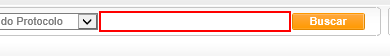
Workflow: Cenario_11

Step 1 [try]: Set Text 'INPUT  _mask_1' on the text box at http://vivo360.vivo.com.br/vivo360/pages/crux/lojas/portal.html

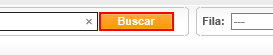
Step 2: click on the button at http://vivo360.vivo.com.br/vivo360/pages/crux/lojas/portal.html

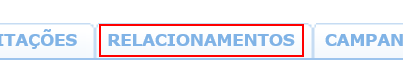
Step 3: click on the element at http://vivo360.vivo.com.br/vivo360/pages/crux/lojas/portal.html

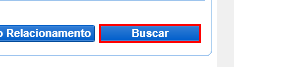
Step 4: click on the button at http://vivo360.vivo.com.br/vivo360/pages/crux/lojas/portal.html
